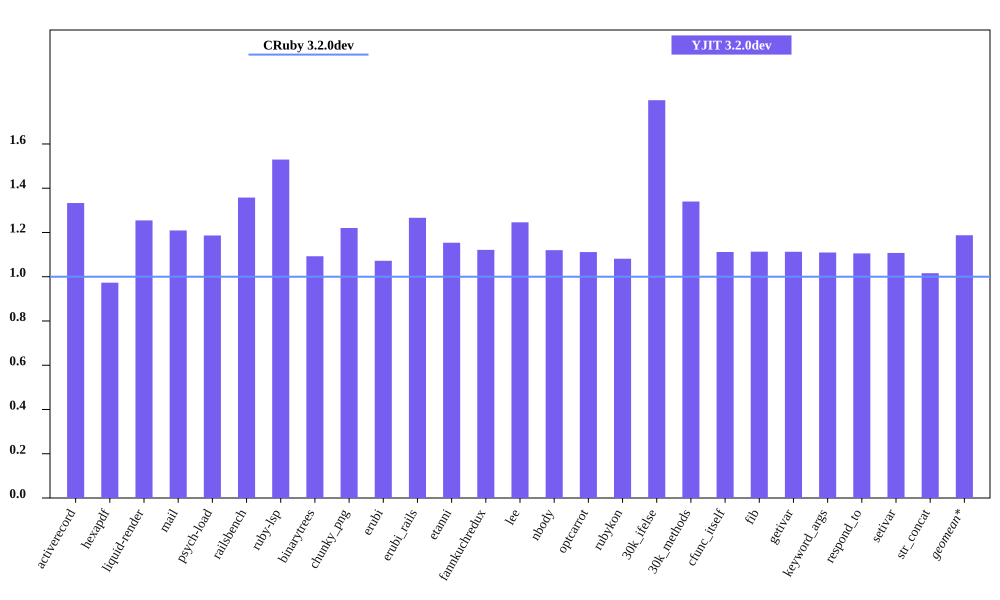

The data file committed next to this chart (first rows):
bench, CRuby 3.2.0dev mem (MiB), YJIT 3.2.0dev mem (MiB), Inline Code, Outlined Code, YJIT Mem overhead
activerecord, 54.89, 73.18, 3, 3
hexapdf, 273.3, 266, 2, 2
liquid-render, 22.31, 27.99, 1, 1
mail, 42.01, 50.79, 2, 2
psych-load, 28.83, 34.21, 1, 1
railsbench, 94.79, 128.7, 6, 6
ruby-lsp, 86.52, 132.3, 6, 6
binarytrees, 22.73, 24.84, 1, 1
chunky_png, 35.2, 42.95, 1, 1
erubi, 96.05, 103, 1, 1
erubi_rails, 93.24, 118.1, 5, 5
etanni, 91.22, 105.2, 1, 1
fannkuchredux, 16.83, 18.87, 1, 1
lee, 26.61, 33.15, 1, 1
nbody, 16.82, 18.84, 1, 1
optcarrot, 51.15, 56.85, 1, 1
rubykon, 46.5, 50.29, 1, 1
30k_ifelse, 57.98, 104.2, 6, 6
30k_methods, 49.87, 66.82, 2, 2
cfunc_itself, 16.81, 18.69, 1, 1
fib, 16.8, 18.7, 1, 1
getivar, 16.84, 18.74, 1, 1
keyword_args, 16.83, 18.68, 1, 1
respond_to, 17.04, 18.84, 1, 1
setivar, 16.83, 18.64, 1, 1
str_concat, 107.8, 109.5, 1, 1
